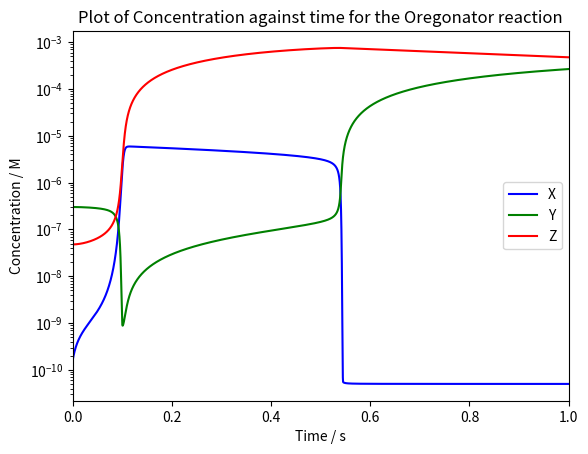

This figure's Python source:
import numpy as np
from tqdm import tqdm
import matplotlib.pyplot as plt

# Rate constants (global)
k1 = 1.34
k2 = 1.6e9
k3 = 8e3
k4 = 4e7
k5 = 1


def create_arrays(length, timestep):
    time_array = np.arange(0, length, timestep)
    X = np.zeros(np.shape(time_array))
    Y = np.zeros(np.shape(time_array))
    Z = np.zeros(np.shape(time_array))
    X[0] = 10 ** (-9.8)
    Y[0] = 10 ** (-6.52)
    Z[0] = 10 ** (-7.32)
    return time_array, X, Y, Z


def compute_step(x_array, y_array, z_array, timestep, i):
    x, y, z = x_array[i], y_array[i], z_array[i]
    a, b = 0.06, 0.06  # Concentration of A and B is much greater than X,Y,Z so steady state

    x_array[i + 1] = x + timestep * (k1 * a * y - k2 * x * y + k3 * b * x - 2 * k4 * x * x)
    y_array[i + 1] = y + timestep * (-k1 * a * y - k2 * x * y + k5 * z)
    z_array[i + 1] = z + timestep * (k3 * b * x - k5 * z)


def plot_graph(time, x_array, y_array, z_array, length):
    fig, ax = plt.subplots()
    ax.set_yscale('log')
    ax.plot(time, x_array, color='blue', label='X')
    ax.plot(time, y_array, color='green', label='Y')
    ax.plot(time, z_array, color='red', label='Z')
    ax.legend()
    plt.title('Plot of Concentration against time for the Oregonator reaction')
    ax.set_xlabel('Time / s')
    ax.set_ylabel('Concentration / M')
    ax.set_xlim(0, length)
    plt.show()


def run():
    length = 1
    timestep = 1e-6
    time, X, Y, Z = create_arrays(length, timestep)
    for i in tqdm(range(int(length/timestep)-1)):
        compute_step(X, Y, Z, timestep, i)
    plot_graph(time, X, Y, Z, length)


if __name__ == '__main__':
    run()
